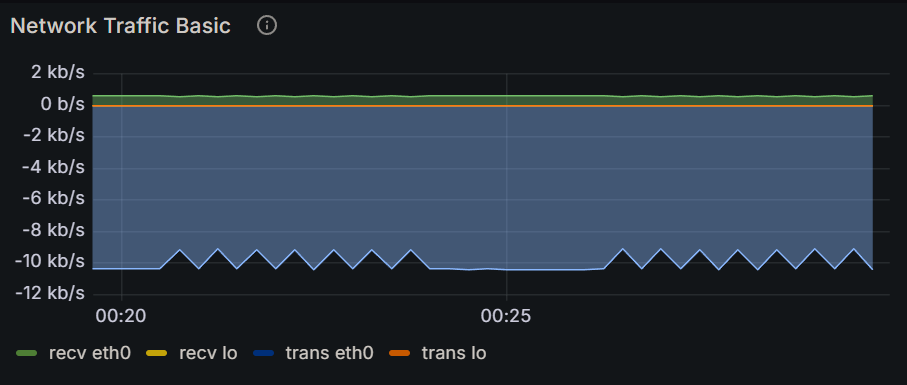

Values plotted in this chart, from the file beside it:
Time, recv eth0, recv lo, trans eth0, trans lo
2024-12-16 00:19:30, 607 b/s, 0 b/s, 10.4 kb/s, 0 b/s
2024-12-16 00:19:45, 607 b/s, 0 b/s, 10.4 kb/s, 0 b/s
2024-12-16 00:20:00, 607 b/s, 0 b/s, 10.4 kb/s, 0 b/s
2024-12-16 00:20:15, 607 b/s, 0 b/s, 10.4 kb/s, 0 b/s
2024-12-16 00:20:30, 607 b/s, 0 b/s, 10.4 kb/s, 0 b/s
2024-12-16 00:20:45, 535 b/s, 0 b/s, 9.15 kb/s, 0 b/s
2024-12-16 00:21:00, 607 b/s, 0 b/s, 10.4 kb/s, 0 b/s
2024-12-16 00:21:15, 534 b/s, 0 b/s, 9.14 kb/s, 0 b/s
2024-12-16 00:21:30, 607 b/s, 0 b/s, 10.4 kb/s, 0 b/s
2024-12-16 00:21:45, 534 b/s, 0 b/s, 9.16 kb/s, 0 b/s
2024-12-16 00:22:00, 607 b/s, 0 b/s, 10.4 kb/s, 0 b/s
2024-12-16 00:22:15, 535 b/s, 0 b/s, 9.16 kb/s, 0 b/s
2024-12-16 00:22:30, 607 b/s, 0 b/s, 10.4 kb/s, 0 b/s
2024-12-16 00:22:45, 534 b/s, 0 b/s, 9.15 kb/s, 0 b/s
2024-12-16 00:23:00, 607 b/s, 0 b/s, 10.4 kb/s, 0 b/s
2024-12-16 00:23:15, 534 b/s, 0 b/s, 9.17 kb/s, 0 b/s
2024-12-16 00:23:30, 607 b/s, 0 b/s, 10.4 kb/s, 0 b/s
2024-12-16 00:23:45, 534 b/s, 0 b/s, 9.16 kb/s, 0 b/s
2024-12-16 00:24:00, 607 b/s, 0 b/s, 10.4 kb/s, 0 b/s
2024-12-16 00:24:15, 607 b/s, 0 b/s, 10.4 kb/s, 0 b/s
2024-12-16 00:24:30, 607 b/s, 0 b/s, 10.4 kb/s, 0 b/s
2024-12-16 00:24:45, 607 b/s, 0 b/s, 10.4 kb/s, 0 b/s
2024-12-16 00:25:00, 607 b/s, 0 b/s, 10.4 kb/s, 0 b/s
2024-12-16 00:25:15, 607 b/s, 0 b/s, 10.4 kb/s, 0 b/s
2024-12-16 00:25:30, 607 b/s, 0 b/s, 10.4 kb/s, 0 b/s
2024-12-16 00:25:45, 607 b/s, 0 b/s, 10.4 kb/s, 0 b/s
2024-12-16 00:26:00, 607 b/s, 0 b/s, 10.4 kb/s, 0 b/s
2024-12-16 00:26:15, 607 b/s, 0 b/s, 10.4 kb/s, 0 b/s
2024-12-16 00:26:30, 532 b/s, 0 b/s, 9.12 kb/s, 0 b/s
2024-12-16 00:26:45, 607 b/s, 0 b/s, 10.4 kb/s, 0 b/s
2024-12-16 00:27:00, 531 b/s, 0 b/s, 9.10 kb/s, 0 b/s
2024-12-16 00:27:15, 607 b/s, 0 b/s, 10.4 kb/s, 0 b/s
2024-12-16 00:27:30, 536 b/s, 0 b/s, 9.18 kb/s, 0 b/s
2024-12-16 00:27:45, 607 b/s, 0 b/s, 10.4 kb/s, 0 b/s
2024-12-16 00:28:00, 535 b/s, 0 b/s, 9.18 kb/s, 0 b/s
2024-12-16 00:28:15, 607 b/s, 0 b/s, 10.4 kb/s, 0 b/s
2024-12-16 00:28:30, 534 b/s, 0 b/s, 9.15 kb/s, 0 b/s
2024-12-16 00:28:45, 607 b/s, 0 b/s, 10.4 kb/s, 0 b/s
2024-12-16 00:29:00, 532 b/s, 0 b/s, 9.12 kb/s, 0 b/s
2024-12-16 00:29:15, 607 b/s, 0 b/s, 10.4 kb/s, 0 b/s
2024-12-16 00:29:30, 534 b/s, 0 b/s, 9.14 kb/s, 0 b/s
2024-12-16 00:29:45, 607 b/s, 0 b/s, 10.4 kb/s, 0 b/s
